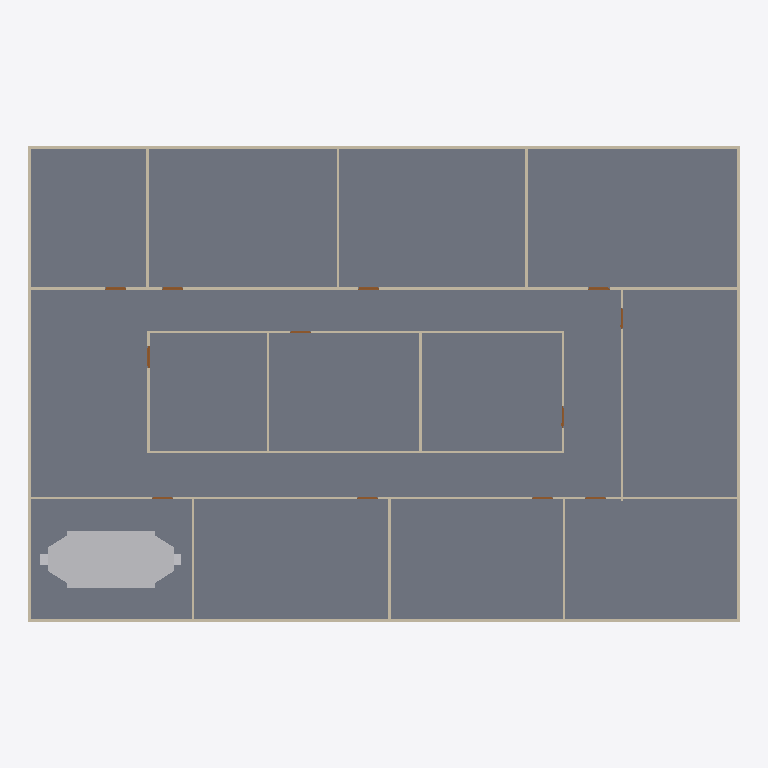
Plan cut of the same IFC building model at storey 'GF' (level 0.00 m, cut at 1.40 m), seen from above with north up, elements coloured by IFC class: 20 walls (beige), 12 doors (brown), 1 slab (grey), 1 other element (light grey). Cut surfaces are drawn darker.
Extent 30.2 m × 20.2 m × 3.2 m (x, y, z). Storeys (2): GF at 0.00 m; DUCTING at 2.80 m. Elements (100): 23 IfcDuctFitting, 23 IfcDuctSegment, 20 IfcWall, 19 IfcAirTerminalBox, 12 IfcDoor, 2 IfcSlab, 1 IfcDistributionElement.

HEADER;
FILE_DESCRIPTION(('ViewDefinition[DesignTransferView]'),'2;1');
FILE_NAME('s08-activity.ifc','2026-11-13T10:04:55+08:00',(''),(''),'IfcOpenShell 0.8.5-post1','Bonsai 0.8.5-post1','Nobody');
FILE_SCHEMA(('IFC4'));
ENDSEC;
DATA;
#1=IFCPROJECT('3zt5O$T9T8$f08reIzjZBG',$,'My Project',$,$,$,$,(#14,#26),#9);
#31=IFCSITE('1NLrA44prEX92DnmwXdVUh',$,'My Site',$,$,#54,$,$,$,$,$,$,$,$);
#37=IFCBUILDING('1ea87Rwi56DAMd629yNbTu',$,'My Building',$,$,#60,$,$,$,$,$,$);
#43=IFCBUILDINGSTOREY('2of0Ajz6PECP2yaGtpU3l_',$,'GF',$,$,#66,$,$,$,$);
#1016=IFCBUILDINGSTOREY('3HTIekM2nDnOQ$CItJIcEO',$,'DUCTING',$,$,#4397,$,$,$,$);
#4325=IFCSLAB('1WeeCF20jBz9meGcWBfQ4F',$,'Slab',$,$,#4333,#4340,$,$);
#7769=IFCDISTRIBUTIONELEMENT('0YafL9bCD8R9XInG1Tc2Ed',$,'Cube',$,$,#9005,#7770,$);
#1325=IFCWALL('0D$5VMz2v6s8av8iII3Pg9',$,'Wall',$,$,#1472,#1331,$,$);
#1275=IFCWALL('1UDBmIW3567uetp1yQ1qI9',$,'Wall',$,$,#1536,#1281,$,$);
#1691=IFCWALL('1FThg5$zvA0wdYF9edpZMy',$,'Wall',$,$,#1702,#1697,$,$);
#1300=IFCWALL('0vjWYu7njEFBO_oOq$0Qyr',$,'Wall',$,$,#1311,#1306,$,$);
#1350=IFCWALL('0MRWzSognESQdIQWcQ80v9',$,'Wall',$,$,#1504,#1356,$,$);
#2199=IFCWALL('3v2aa1NzvEb9OH_5rmflzp',$,'Wall',$,$,#2210,#2205,$,$);
#2287=IFCWALL('3teyjcrzf3uAgXpO0b$VhD',$,'Wall',$,$,#2434,#2293,$,$);
#2237=IFCWALL('38QhbdbKb9UujMqX3wlw11',$,'Wall',$,$,#2498,#2243,$,$);
#1575=IFCWALL('0yoypxvBj1LOjvNX_uVlxo',$,'Wall',$,$,#1586,#1581,$,$);
#4353=IFCWALL('34SAuU2qLCdwV$uj36b6u8',$,'Wall',$,$,#4382,#4364,$,$);
#2588=IFCWALL('3wRS01hnLD4B$J95dhOsKc',$,'Wall',$,$,#2599,#2594,$,$);
#2664=IFCWALL('2u5j55KIv7MPjPhu1A$avy',$,'Wall',$,$,#2675,#2670,$,$);
#2550=IFCWALL('0_i8dKuLTDOeOHoWA7rqIT',$,'Wall',$,$,#2561,#2556,$,$);
#2312=IFCWALL('3pHwNhcHT59BzMMTBJMF1f',$,'Wall',$,$,#2466,#2318,$,$);
#1550=IFCWALL('35K1npWBPFGB3tO6w_xo94',$,'Wall',$,$,#1561,#1556,$,$);
#1729=IFCWALL('3NWj3y039AvQIEMOySC9Fs',$,'Wall',$,$,#1740,#1735,$,$);
#2626=IFCWALL('2Ys7X7SLPFIQVgD5yA6a41',$,'Wall',$,$,#2637,#2632,$,$);
#2702=IFCWALL('1CrOvByev4Z9g5C7MtL_BV',$,'Wall',$,$,#2713,#2708,$,$);
#2512=IFCWALL('1vx03Rlen1m8AGkws_VT06',$,'Wall',$,$,#2523,#2518,$,$);
#2262=IFCWALL('32x$v5jALC4AtRDaSMpZN_',$,'Wall',$,$,#2273,#2268,$,$);
#3181=IFCDOOR('2Z4IKZk6T3uOgLuksZ$n1J',$,'Door',$,$,#3229,#3189,$,2.0,0.899999976158142,$,$,$);
#2887=IFCDOOR('1oudh4tTvAkgae7JX9Q5CS',$,'Door',$,$,#2935,#2895,$,2.0,0.899999976158142,$,$,$);
#2740=IFCDOOR('2LnVJoqvXBaO4_ziuu1DKX',$,'Door',$,$,#2788,#2748,$,2.0,0.899999976158142,$,$,$);
#2789=IFCDOOR('3rthb4eFTE2ewA2UoSTZgt',$,'Door',$,$,#2837,#2797,$,2.0,0.899999976158142,$,$,$);
#2838=IFCDOOR('130hECcDn76QwzqRrpcAN4',$,'Door',$,$,#2886,#2846,$,2.0,0.899999976158142,$,$,$);
#3279=IFCDOOR('1bymHpNqP4VfyZ09w_pMT$',$,'Door',$,$,#3327,#3287,$,2.0,0.899999976158142,$,$,$);
#2936=IFCDOOR('3aJUCcbEb81PT6mTRJ_oF9',$,'Door',$,$,#2984,#2944,$,2.0,0.899999976158142,$,$,$);
#2985=IFCDOOR('3GoDDqP_r2HQ9fC8VupqIO',$,'Door',$,$,#3033,#2993,$,2.0,0.899999976158142,$,$,$);
#3034=IFCDOOR('2qRkcuSxvCU9c5r7QVoESM',$,'Door',$,$,#3082,#3042,$,2.0,0.899999976158142,$,$,$);
#3083=IFCDOOR('30CEYKCon5XA8T4MQxBbhR',$,'Door',$,$,#3131,#3091,$,2.0,0.899999976158142,$,$,$);
#3132=IFCDOOR('0eMHgKDU58zOPgXUXjacjM',$,'Door',$,$,#3180,#3140,$,2.0,0.899999976158142,$,$,$);
#3230=IFCDOOR('1$2xEm4ofBvuae13WZ$5sF',$,'Door',$,$,#3278,#3238,$,2.0,0.899999976158142,$,$,$);
ENDSEC;
